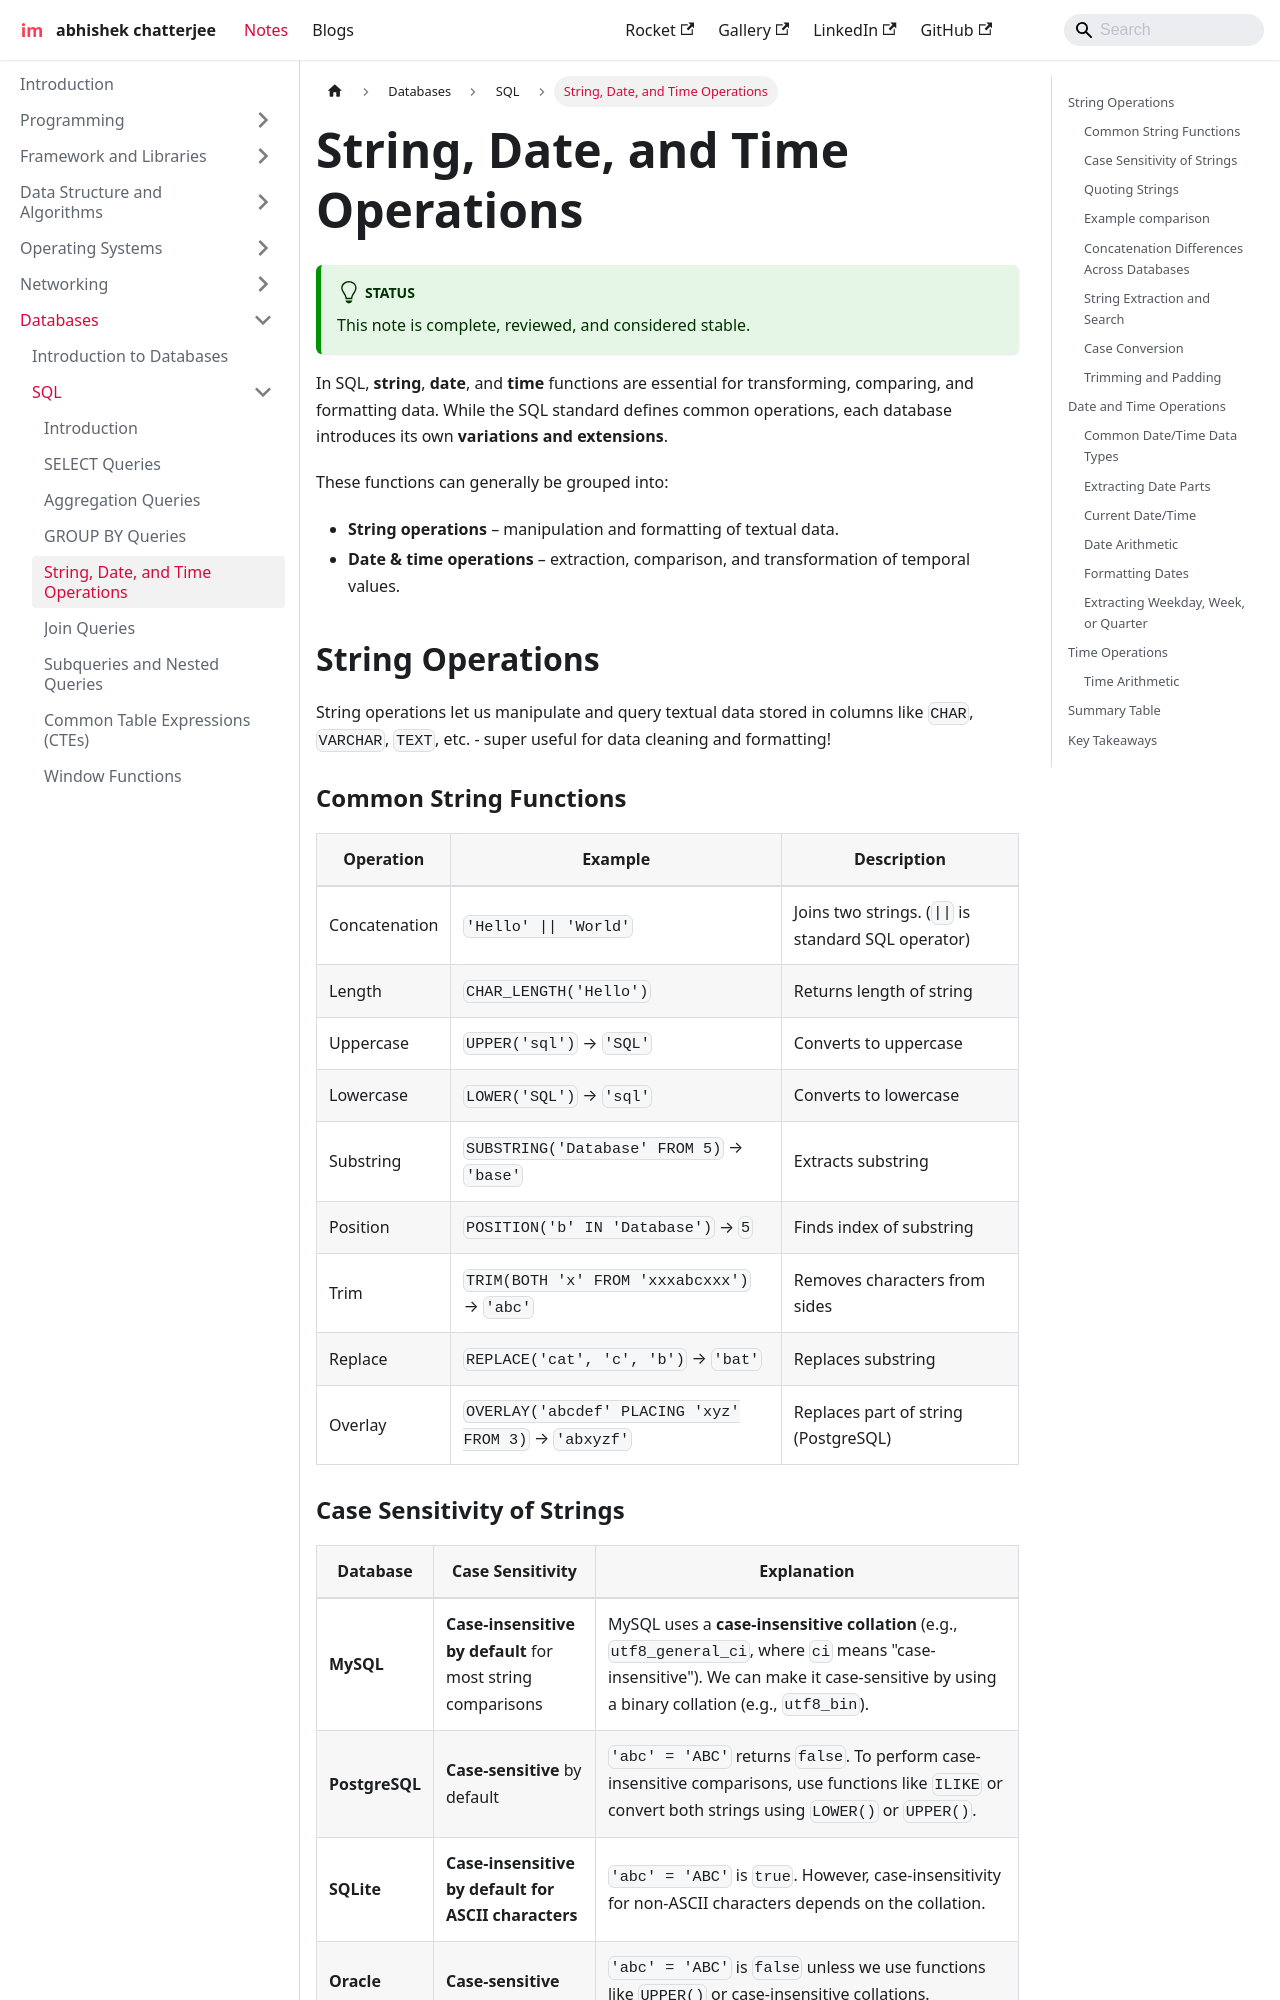

repository: imdeepmind/imdeepmind.github.io · page: docs/databases/sql/string-date/index.html · generator: docusaurus

---
sidebar_position: 5
---

# String, Date, and Time Operations

:::tip[Status]

This note is complete, reviewed, and considered stable.

:::

In SQL, **string**, **date**, and **time** functions are essential for transforming, comparing, and formatting data. While the SQL standard defines common operations, each database introduces its own **variations and extensions**.

These functions can generally be grouped into:

- **String operations** – manipulation and formatting of textual data.
- **Date & time operations** – extraction, comparison, and transformation of temporal values.

## String Operations

String operations let us manipulate and query textual data stored in columns like `CHAR`, `VARCHAR`, `TEXT`, etc. - super useful for data cleaning and formatting!

### Common String Functions

| Operation     | Example                                               | Description                                    |
| ------------- | ----------------------------------------------------- | ---------------------------------------------- |
| Concatenation | `'Hello' \|\| 'World'`                                | Joins two strings. (`\|\|` is standard SQL operator) |
| Length        | `CHAR_LENGTH('Hello')`                                | Returns length of string                       |
| Uppercase     | `UPPER('sql')` → `'SQL'`                              | Converts to uppercase                          |
| Lowercase     | `LOWER('SQL')` → `'sql'`                              | Converts to lowercase                          |
| Substring     | `SUBSTRING('Database' FROM 5)` → `'base'`             | Extracts substring                             |
| Position      | `POSITION('b' IN 'Database')` → `5`                   | Finds index of substring                       |
| Trim          | `TRIM(BOTH 'x' FROM 'xxxabcxxx')` → `'abc'`           | Removes characters from sides                  |
| Replace       | `REPLACE('cat', 'c', 'b')` → `'bat'`                  | Replaces substring                             |
| Overlay       | `OVERLAY('abcdef' PLACING 'xyz' FROM 3)` → `'abxyzf'` | Replaces part of string (PostgreSQL)          |
